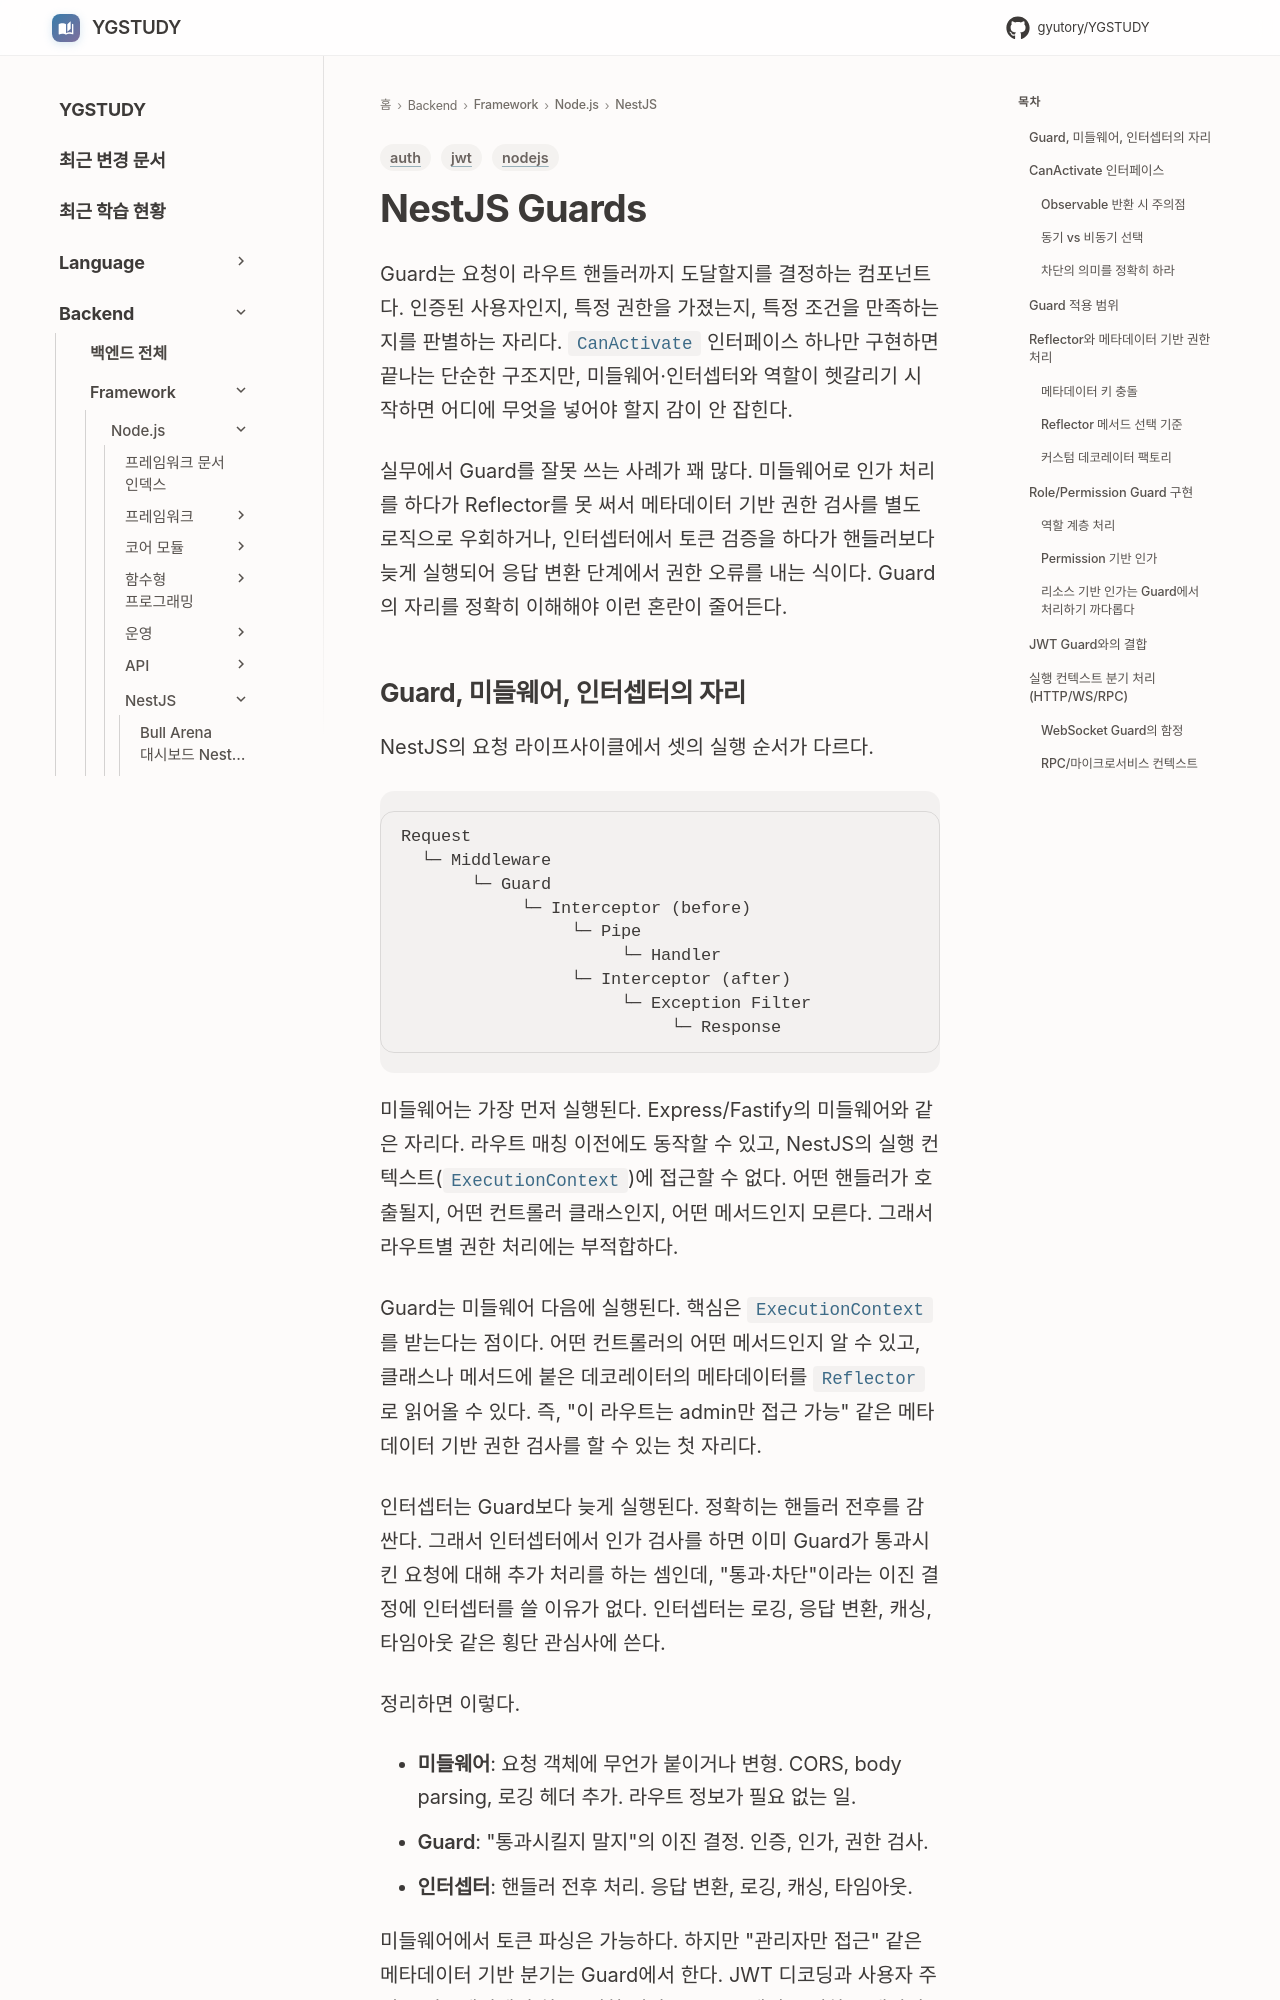

repository: GYUTORY/YGSTUDY · page: Framework/Node/NestJS/Nest_JS_Guards/index.html · generator: mkdocs

---
title: NestJS Guards
tags: [nodejs, auth, jwt]
updated: 2026-08-02
---

# NestJS Guards

Guard는 요청이 라우트 핸들러까지 도달할지를 결정하는 컴포넌트다. 인증된 사용자인지, 특정 권한을 가졌는지, 특정 조건을 만족하는지를 판별하는 자리다. `CanActivate` 인터페이스 하나만 구현하면 끝나는 단순한 구조지만, 미들웨어·인터셉터와 역할이 헷갈리기 시작하면 어디에 무엇을 넣어야 할지 감이 안 잡힌다.

실무에서 Guard를 잘못 쓰는 사례가 꽤 많다. 미들웨어로 인가 처리를 하다가 Reflector를 못 써서 메타데이터 기반 권한 검사를 별도 로직으로 우회하거나, 인터셉터에서 토큰 검증을 하다가 핸들러보다 늦게 실행되어 응답 변환 단계에서 권한 오류를 내는 식이다. Guard의 자리를 정확히 이해해야 이런 혼란이 줄어든다.

## Guard, 미들웨어, 인터셉터의 자리

NestJS의 요청 라이프사이클에서 셋의 실행 순서가 다르다.

```
Request
  └─ Middleware
       └─ Guard
            └─ Interceptor (before)
                 └─ Pipe
                      └─ Handler
                 └─ Interceptor (after)
                      └─ Exception Filter
                           └─ Response
```

미들웨어는 가장 먼저 실행된다. Express/Fastify의 미들웨어와 같은 자리다. 라우트 매칭 이전에도 동작할 수 있고, NestJS의 실행 컨텍스트(`ExecutionContext`)에 접근할 수 없다. 어떤 핸들러가 호출될지, 어떤 컨트롤러 클래스인지, 어떤 메서드인지 모른다. 그래서 라우트별 권한 처리에는 부적합하다.

Guard는 미들웨어 다음에 실행된다. 핵심은 `ExecutionContext`를 받는다는 점이다. 어떤 컨트롤러의 어떤 메서드인지 알 수 있고, 클래스나 메서드에 붙은 데코레이터의 메타데이터를 `Reflector`로 읽어올 수 있다. 즉, "이 라우트는 admin만 접근 가능" 같은 메타데이터 기반 권한 검사를 할 수 있는 첫 자리다.

인터셉터는 Guard보다 늦게 실행된다. 정확히는 핸들러 전후를 감싼다. 그래서 인터셉터에서 인가 검사를 하면 이미 Guard가 통과시킨 요청에 대해 추가 처리를 하는 셈인데, "통과·차단"이라는 이진 결정에 인터셉터를 쓸 이유가 없다. 인터셉터는 로깅, 응답 변환, 캐싱, 타임아웃 같은 횡단 관심사에 쓴다.

정리하면 이렇다.

- **미들웨어**: 요청 객체에 무언가 붙이거나 변형. CORS, body parsing, 로깅 헤더 추가. 라우트 정보가 필요 없는 일.
- **Guard**: "통과시킬지 말지"의 이진 결정. 인증, 인가, 권한 검사.
- **인터셉터**: 핸들러 전후 처리. 응답 변환, 로깅, 캐싱, 타임아웃.

미들웨어에서 토큰 파싱은 가능하다. 하지만 "관리자만 접근" 같은 메타데이터 기반 분기는 Guard에서 한다. JWT 디코딩과 사용자 주입은 미들웨어에서 하고, 권한 검사는 Guard에서 분리하는 패턴이 흔하다.
